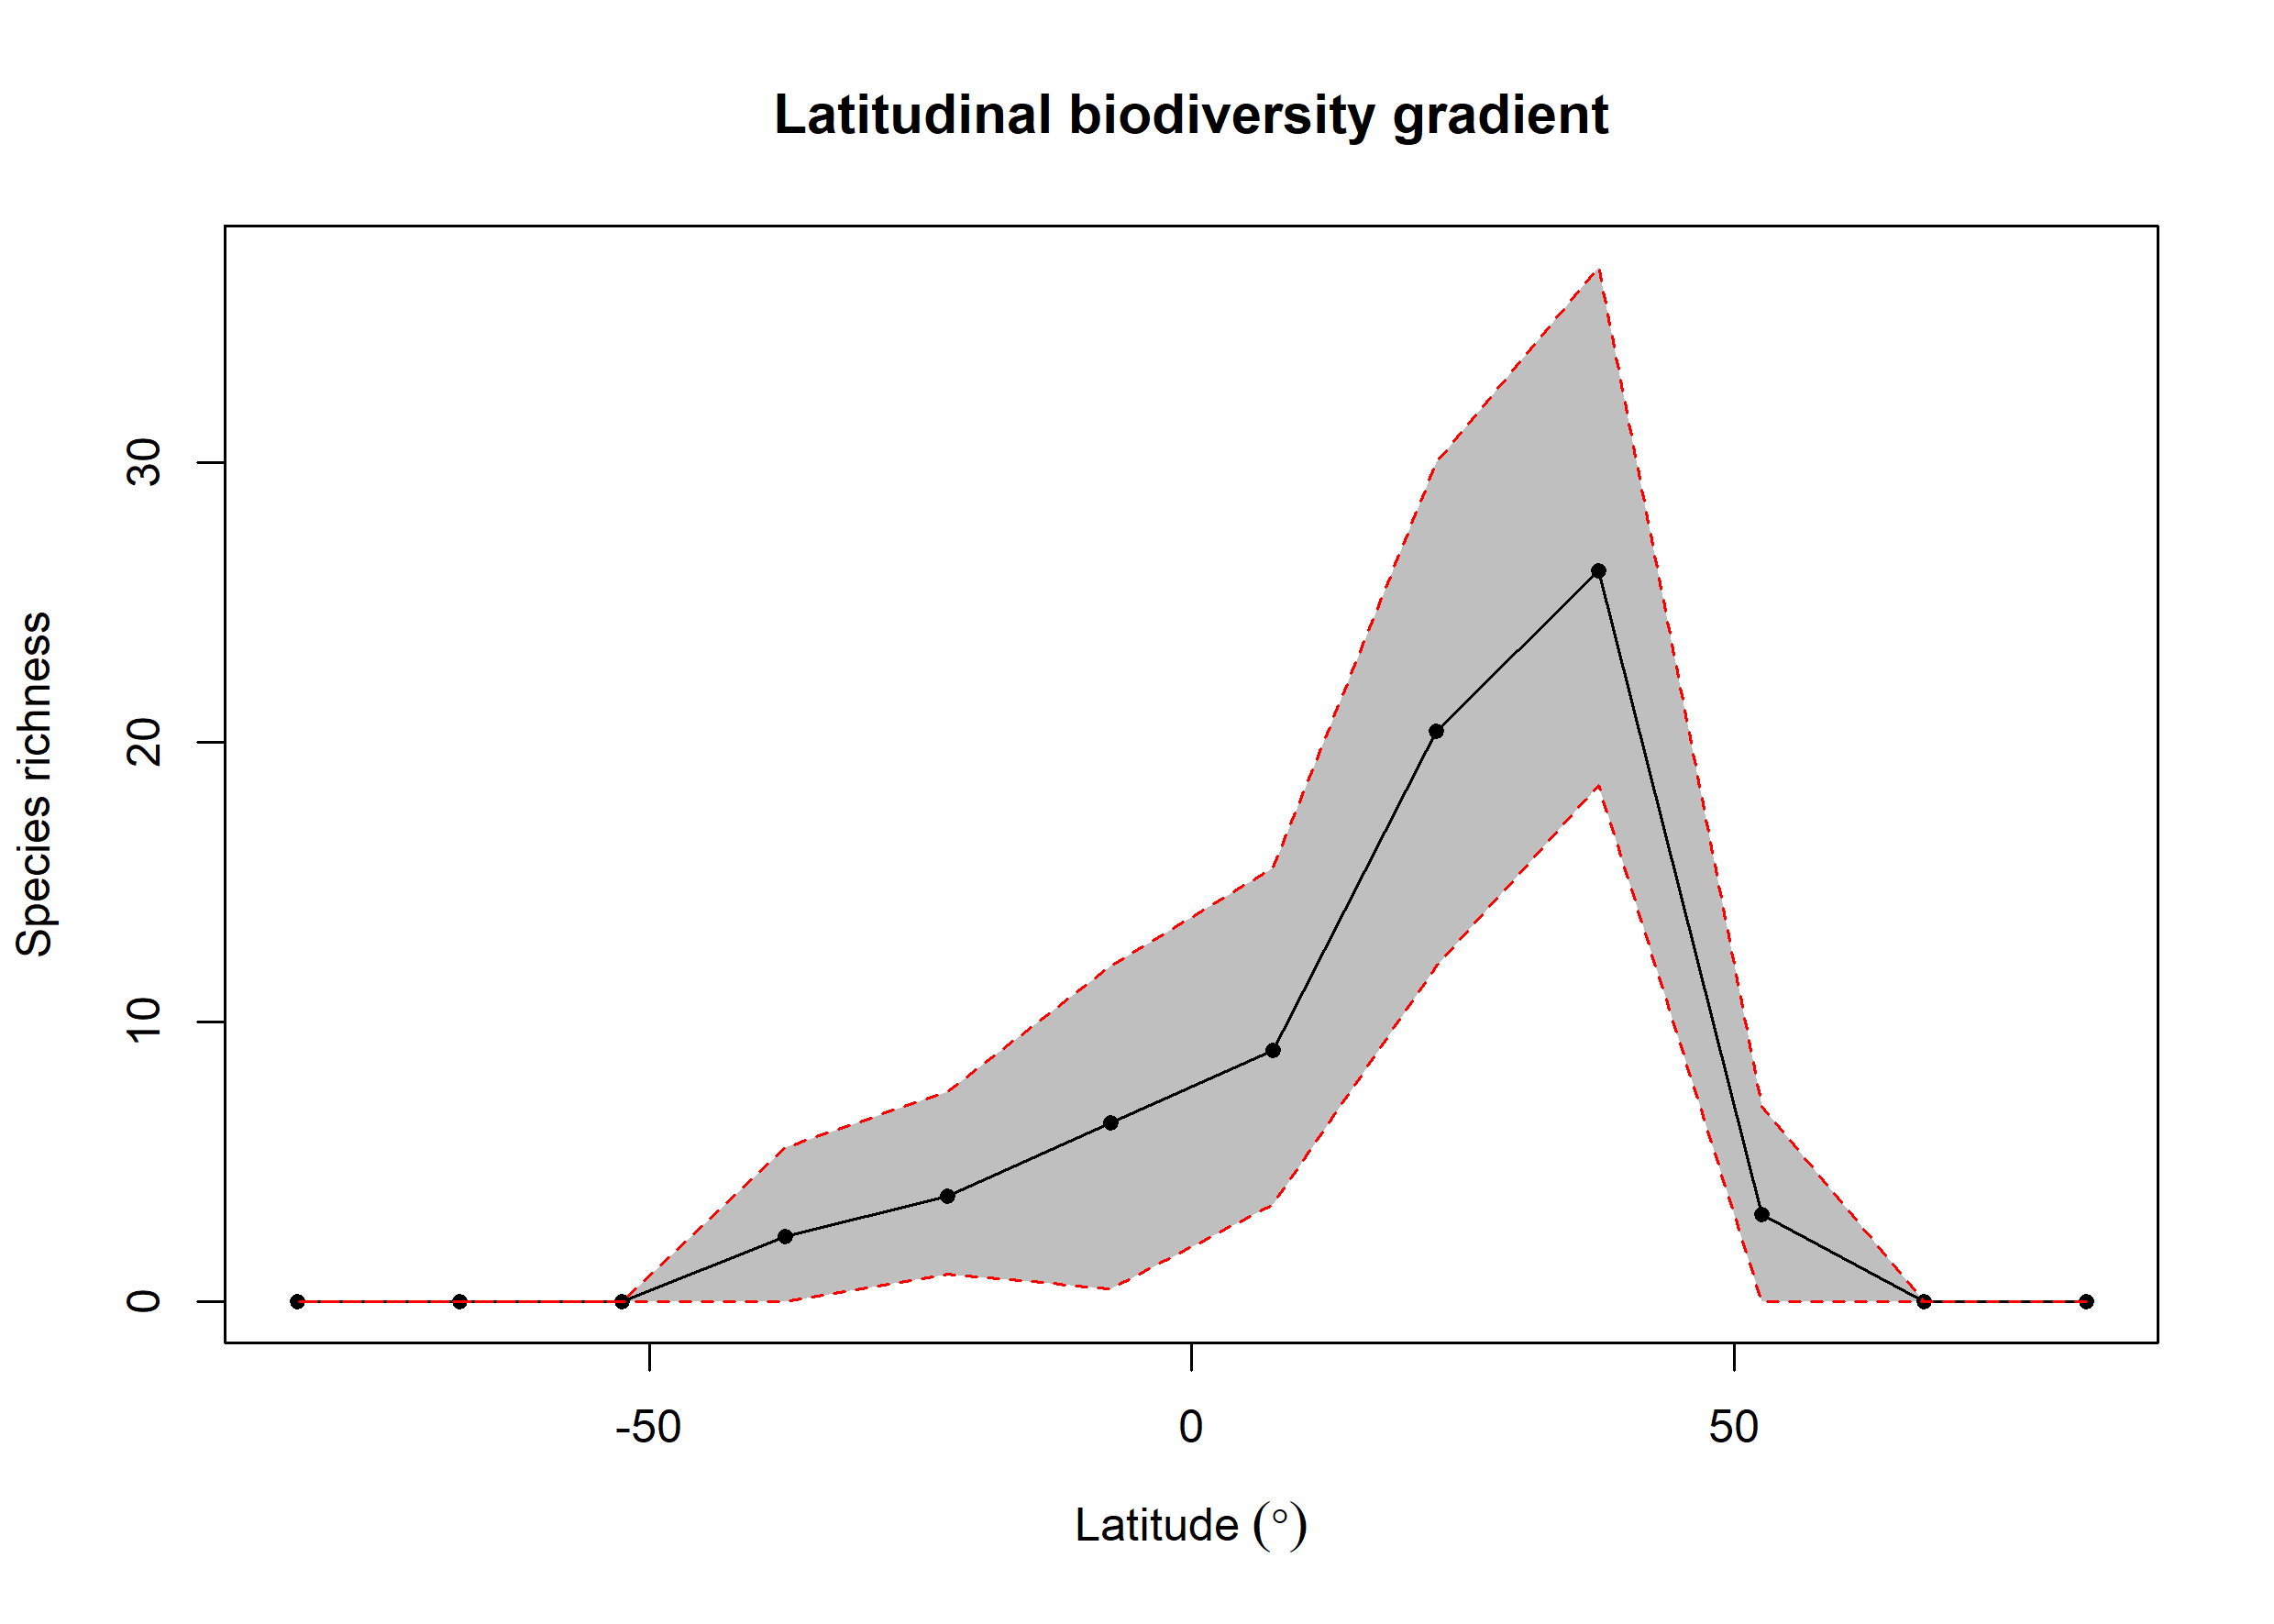

The data file committed next to this chart (first rows):
bin, max, min, mid, hemisphere, mean_richness, CI.Lower, CI.Upper
1, 90, 75, 82.5, N, 0, 0, 0
2, 75, 60, 67.5, N, 0, 0, 0
3, 60, 45, 52.5, N, 3.12, 0, 7
4, 45, 30, 37.5, N, 26.13, 18.48, 37
5, 30, 15, 22.5, N, 20.41, 12, 30
6, 15, 0, 7.5, N, 8.98, 3.475, 15.53
7, 0, -15, -7.5, S, 6.4, 0.475, 12
8, -15, -30, -22.5, S, 3.78, 1, 7.525
9, -30, -45, -37.5, S, 2.33, 0, 5.525
10, -45, -60, -52.5, S, 0, 0, 0
11, -60, -75, -67.5, S, 0, 0, 0
12, -75, -90, -82.5, S, 0, 0, 0
